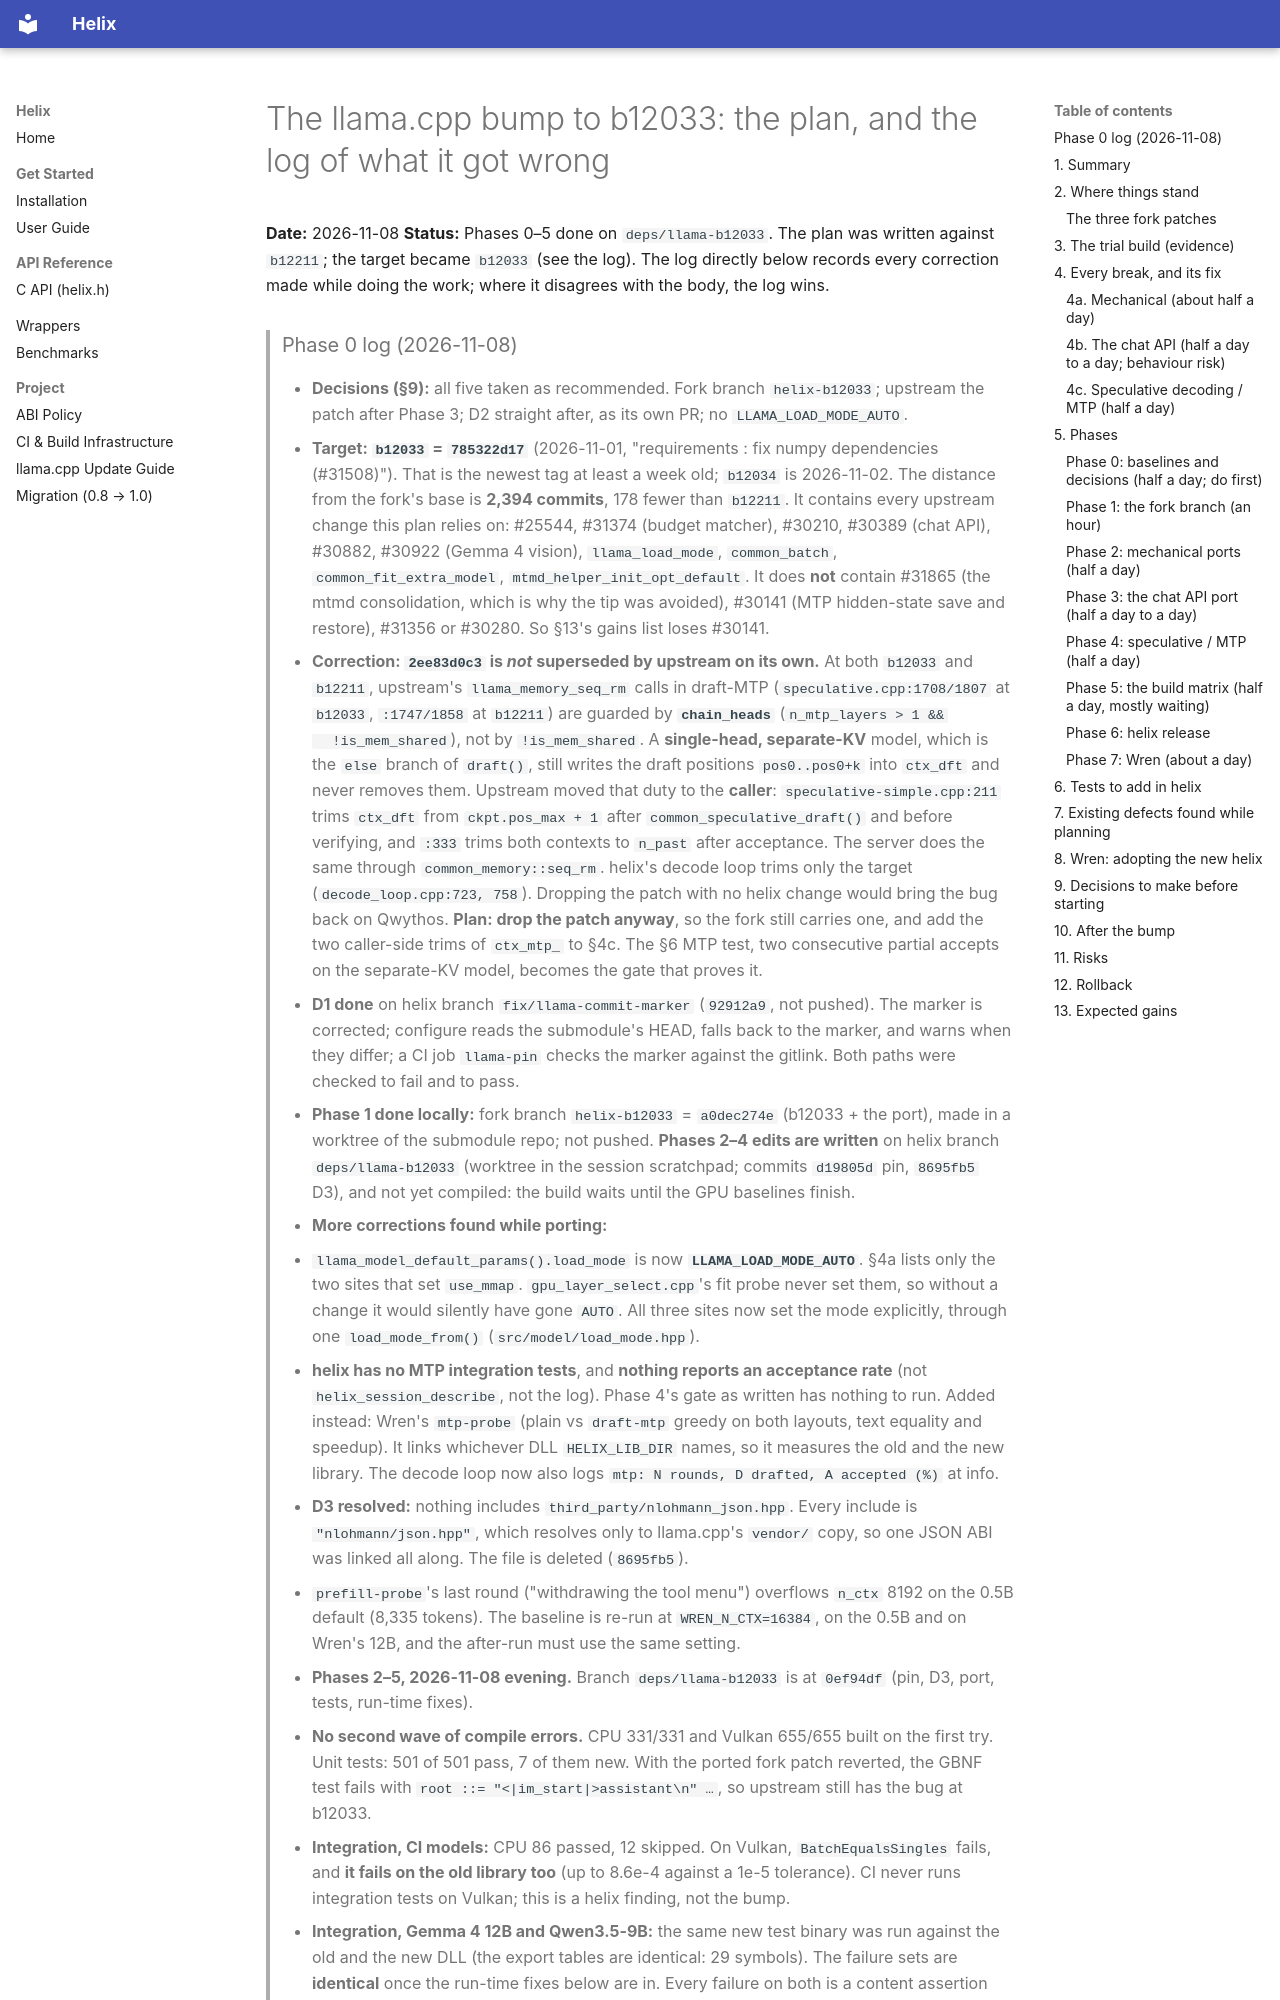

repository: anemoi-ai/helix · page: llama-cpp-bump-b12033/index.html · generator: mkdocs

# The llama.cpp bump to b12033: the plan, and the log of what it got wrong

**Date:** 2026-11-08
**Status:** Phases 0–5 done on `deps/llama-b12033`. The plan was written against `b12211`; the target
became `b12033` (see the log). The log directly below records every correction made while doing the
work; where it disagrees with the body, the log wins.
